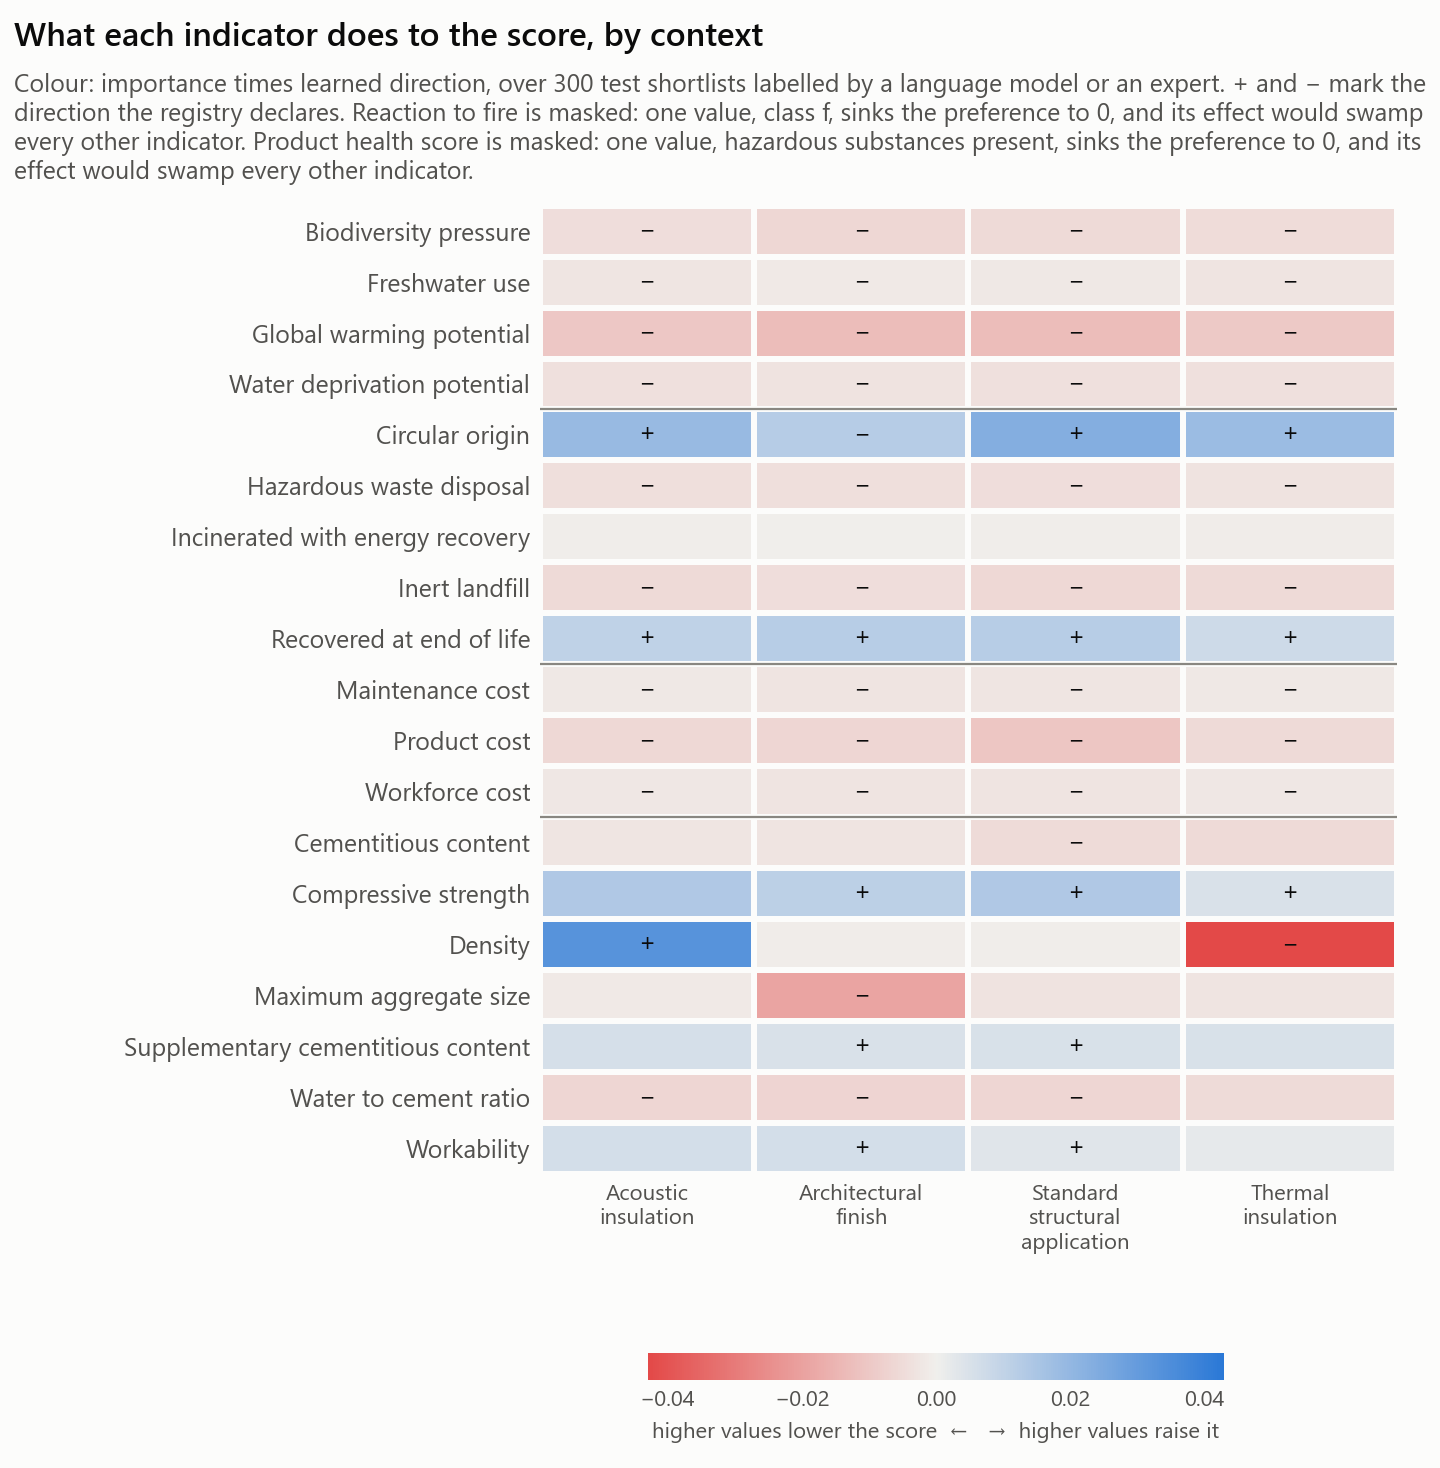

Source data for this figure (header and first rows):
condition, indicator, family, importance, direction, signed, alternatives
acoustic_insulation, gwp, environmental_impact, 0.01465, -0.693, -0.01015, 1027
acoustic_insulation, wdp, environmental_impact, 0.00652, -0.574, -0.00374, 1030
acoustic_insulation, fwu, environmental_impact, 0.00662, -0.365, -0.00241, 1026
acoustic_insulation, b, environmental_impact, 0.00763, -0.58, -0.00443, 1027
acoustic_insulation, circ_orig, circularity, 0.0328, 0.579, 0.01899, 1025
acoustic_insulation, fu_recyc, circularity, 0.0199, 0.537, 0.01069, 1035
acoustic_insulation, fu_incin, circularity, 0.00326, -0.202, -0.00066, 1028
acoustic_insulation, fu_inert, circularity, 0.00832, -0.677, -0.00564, 1027
acoustic_insulation, fu_haz, circularity, 0.00852, -0.481, -0.00409, 1029
acoustic_insulation, cost_product, cost, 0.01564, -0.37, -0.00579, 1025
acoustic_insulation, cost_labour, cost, 0.01057, -0.197, -0.00208, 1030
acoustic_insulation, cost_maintenance, cost, 0.01014, -0.187, -0.00189, 1031
acoustic_insulation, health, health_safety, 0.3414, 0.754, 0.2575, 1038
acoustic_insulation, compressive_strength, performance, 0.02081, 0.665, 0.01385, 1022
acoustic_insulation, water_to_cement_ratio, performance, 0.00911, -0.707, -0.00645, 1031
acoustic_insulation, cement_content, performance, 0.00928, -0.285, -0.00264, 1032
acoustic_insulation, scm_content, performance, 0.00973, 0.593, 0.00577, 1024
acoustic_insulation, slump, performance, 0.01507, 0.42, 0.00633, 1034
acoustic_insulation, density, performance, 0.05847, 0.564, 0.03295, 1025
acoustic_insulation, d_max, performance, 0.0055, -0.295, -0.00162, 1030
architectural_finish, gwp, environmental_impact, 0.01814, -0.703, -0.01275, 1027
architectural_finish, wdp, environmental_impact, 0.00736, -0.447, -0.00329, 1030
architectural_finish, fwu, environmental_impact, 0.00657, -0.214, -0.00141, 1026
architectural_finish, b, environmental_impact, 0.01044, -0.59, -0.00615, 1027
architectural_finish, circ_orig, circularity, 0.02818, 0.451, 0.01271, 1025
architectural_finish, fu_recyc, circularity, 0.02243, 0.545, 0.01223, 1035
architectural_finish, fu_incin, circularity, 0.0032, -0.094, -0.0003, 1028
architectural_finish, fu_inert, circularity, 0.00724, -0.64, -0.00463, 1027
architectural_finish, fu_haz, circularity, 0.00928, -0.453, -0.0042, 1029
architectural_finish, cost_product, cost, 0.02057, -0.315, -0.00648, 1025
architectural_finish, cost_labour, cost, 0.0153, -0.188, -0.00287, 1030
architectural_finish, cost_maintenance, cost, 0.01469, -0.193, -0.00284, 1031
architectural_finish, health, health_safety, 0.3659, 0.767, 0.2807, 1038
architectural_finish, compressive_strength, performance, 0.01763, 0.634, 0.01118, 1022
architectural_finish, water_to_cement_ratio, performance, 0.01091, -0.643, -0.00702, 1031
architectural_finish, cement_content, performance, 0.00979, -0.3, -0.00293, 1032
architectural_finish, scm_content, performance, 0.01037, 0.455, 0.00472, 1024
architectural_finish, slump, performance, 0.02173, 0.293, 0.00636, 1034
architectural_finish, density, performance, 0.01043, -0.065, -0.00068, 1025
architectural_finish, d_max, performance, 0.02571, -0.744, -0.01914, 1030
standard_structural, gwp, environmental_impact, 0.01842, -0.703, -0.01295, 1027
standard_structural, wdp, environmental_impact, 0.00649, -0.571, -0.00371, 1030
standard_structural, fwu, environmental_impact, 0.00613, -0.305, -0.00187, 1026
standard_structural, b, environmental_impact, 0.0093, -0.607, -0.00564, 1027
standard_structural, circ_orig, circularity, 0.0375, 0.62, 0.02326, 1025
standard_structural, fu_recyc, circularity, 0.02095, 0.592, 0.0124, 1035
standard_structural, fu_incin, circularity, 0.00339, -0.193, -0.00065, 1028
standard_structural, fu_inert, circularity, 0.00885, -0.661, -0.00586, 1027
standard_structural, fu_haz, circularity, 0.00964, -0.472, -0.00455, 1029
standard_structural, cost_product, cost, 0.02171, -0.488, -0.01059, 1025
standard_structural, cost_labour, cost, 0.01141, -0.256, -0.00291, 1030
standard_structural, cost_maintenance, cost, 0.01126, -0.237, -0.00267, 1031
standard_structural, health, health_safety, 0.3725, 0.764, 0.2846, 1038
standard_structural, compressive_strength, performance, 0.02159, 0.642, 0.01386, 1022
standard_structural, water_to_cement_ratio, performance, 0.00922, -0.705, -0.00651, 1031
standard_structural, cement_content, performance, 0.00915, -0.576, -0.00527, 1032
standard_structural, scm_content, performance, 0.0101, 0.515, 0.0052, 1024
standard_structural, slump, performance, 0.0136, 0.253, 0.00344, 1034
standard_structural, density, performance, 0.00884, -0.064, -0.00056, 1025
standard_structural, d_max, performance, 0.00632, -0.491, -0.0031, 1030
... 20 more rows
